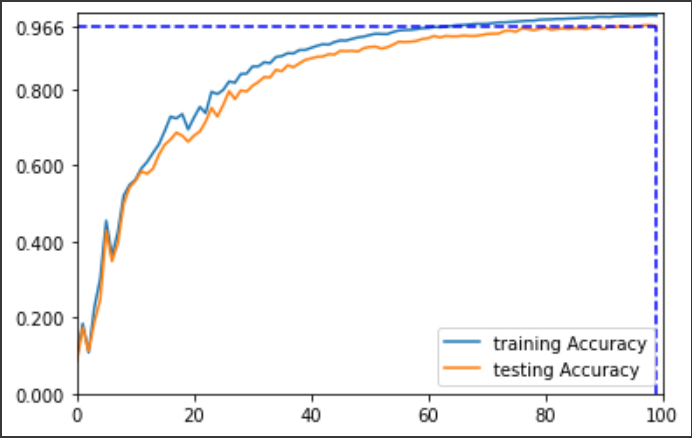

Source data for this figure (header and first rows):
Epoch No., Training Accuracy, Testing Accuracy
1, 0.0958, 0.085
2, 0.184, 0.174
3, 0.108, 0.112
4, 0.2272, 0.189
5, 0.3034, 0.247
6, 0.4546, 0.429
7, 0.3616, 0.348
8, 0.4244, 0.396
9, 0.5206, 0.499
10, 0.5488, 0.542
11, 0.562, 0.559
12, 0.5914, 0.584
13, 0.6092, 0.578
14, 0.6326, 0.591
15, 0.655, 0.628
16, 0.69, 0.654
17, 0.728, 0.668
18, 0.7232, 0.686
19, 0.7348, 0.678
20, 0.6944, 0.662
21, 0.7256, 0.678
22, 0.7536, 0.689
23, 0.7372, 0.715
24, 0.7934, 0.751
25, 0.7872, 0.728
26, 0.7982, 0.759
27, 0.8204, 0.795
28, 0.8172, 0.774
29, 0.84, 0.797
30, 0.841, 0.794
31, 0.86, 0.809
32, 0.86, 0.819
33, 0.871, 0.832
34, 0.8686, 0.831
35, 0.8848, 0.851
36, 0.8872, 0.847
37, 0.8946, 0.863
38, 0.894, 0.858
39, 0.903, 0.868
40, 0.9032, 0.877
41, 0.9088, 0.881
42, 0.914, 0.885
43, 0.9182, 0.886
44, 0.9172, 0.892
45, 0.924, 0.891
46, 0.9282, 0.901
47, 0.9278, 0.9
48, 0.9322, 0.901
49, 0.9362, 0.899
50, 0.9384, 0.908
51, 0.9424, 0.911
52, 0.9458, 0.912
53, 0.9452, 0.907
54, 0.9448, 0.91
55, 0.9504, 0.917
56, 0.9544, 0.925
57, 0.9554, 0.924
58, 0.956, 0.925
59, 0.9578, 0.927
60, 0.9602, 0.932
... 40 more rows
